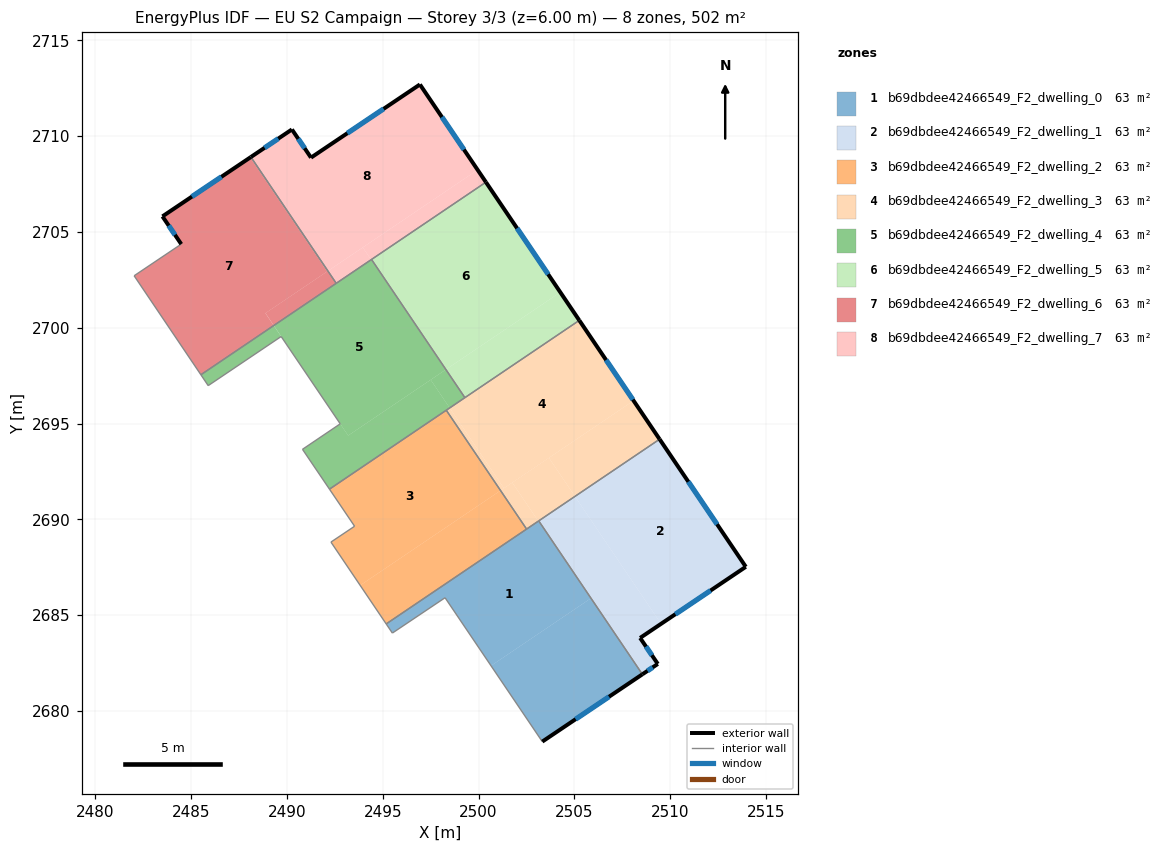
=== STOREY PLAN SPEC (per zone: floor XY polygon, exterior-wall plan segments, windows/doors) ===
zone 1: b69dbdee42466549_F2_dwelling_0  (62.7 m²)
  floor: (2503.12, 2689.90) (2505.85, 2685.87) (2500.65, 2682.36) (2498.25, 2685.91) (2495.50, 2684.06) (2495.18, 2684.54)
  floor: (2505.85, 2685.87) (2503.12, 2689.90) (2503.14, 2689.92) (2508.55, 2681.91) (2503.32, 2678.40) (2500.65, 2682.36)
  exterior wall: (2503.32, 2678.40) – (2508.55, 2681.91)  [6.3 m]
    window: (2505.07, 2679.57) – (2506.81, 2680.74)  [2.1 m²]
  interior walls: 6
zone 2: b69dbdee42466549_F2_dwelling_1  (62.7 m²)
  floor: (2509.45, 2694.18) (2513.95, 2687.52) (2509.52, 2684.55) (2505.03, 2691.20)
  floor: (2505.03, 2691.20) (2509.52, 2684.55) (2508.43, 2683.81) (2509.35, 2682.45) (2508.55, 2681.91) (2503.14, 2689.92)
  exterior wall: (2513.95, 2687.52) – (2509.45, 2694.18)  [8.0 m]
    window: (2512.45, 2689.74) – (2510.95, 2691.96)  [2.7 m²]
  exterior wall: (2508.43, 2683.81) – (2513.95, 2687.52)  [6.6 m]
    window: (2510.27, 2685.05) – (2512.11, 2686.28)  [2.2 m²]
  exterior wall: (2509.35, 2682.45) – (2508.43, 2683.81)  [1.6 m]
    window: (2509.05, 2682.91) – (2508.74, 2683.36)  [0.5 m²]
  exterior wall: (2508.55, 2681.91) – (2509.35, 2682.45)  [1.0 m]
    window: (2508.82, 2682.09) – (2509.08, 2682.27)  [0.3 m²]
  interior walls: 2
zone 3: b69dbdee42466549_F2_dwelling_2  (62.7 m²)
  floor: (2498.31, 2695.69) (2501.15, 2691.50) (2493.82, 2686.55) (2492.29, 2688.81) (2493.53, 2689.64) (2492.22, 2691.57)
  floor: (2501.15, 2691.50) (2502.50, 2689.49) (2495.18, 2684.54) (2493.82, 2686.55)
  interior walls: 6
zone 4: b69dbdee42466549_F2_dwelling_3  (62.7 m²)
  floor: (2505.26, 2700.38) (2508.09, 2696.19) (2501.32, 2691.62) (2498.49, 2695.81)
  floor: (2503.67, 2693.21) (2505.03, 2691.20) (2503.12, 2689.90) (2501.76, 2691.92)
  floor: (2498.49, 2695.81) (2501.32, 2691.62) (2501.15, 2691.50) (2498.31, 2695.69)
  floor: (2501.76, 2691.92) (2503.12, 2689.90) (2502.50, 2689.49) (2501.15, 2691.50)
  floor: (2508.09, 2696.19) (2509.45, 2694.18) (2505.03, 2691.20) (2503.67, 2693.21) (2501.76, 2691.92)
  exterior wall: (2509.45, 2694.18) – (2505.26, 2700.38)  [7.5 m]
    window: (2508.05, 2696.25) – (2506.65, 2698.32)  [2.5 m²]
  interior walls: 5
zone 5: b69dbdee42466549_F2_dwelling_4  (62.7 m²)
  floor: (2494.39, 2703.55) (2498.27, 2697.80) (2493.19, 2694.37) (2489.31, 2700.12)
  floor: (2489.31, 2700.11) (2489.70, 2699.54) (2485.89, 2696.98) (2485.51, 2697.54)
  floor: (2497.50, 2697.28) (2498.49, 2695.81) (2492.22, 2691.57) (2490.81, 2693.65) (2492.78, 2694.98) (2493.19, 2694.37)
  floor: (2498.29, 2697.82) (2499.28, 2696.35) (2498.49, 2695.81) (2497.50, 2697.28)
  floor: (2494.41, 2703.56) (2498.29, 2697.82) (2498.27, 2697.80) (2494.39, 2703.55)
  interior walls: 10
zone 6: b69dbdee42466549_F2_dwelling_5  (62.7 m²)
  floor: (2500.38, 2707.59) (2504.26, 2701.85) (2498.29, 2697.82) (2494.41, 2703.56)
  floor: (2504.26, 2701.85) (2505.26, 2700.38) (2499.28, 2696.35) (2498.29, 2697.82)
  exterior wall: (2505.26, 2700.38) – (2500.38, 2707.59)  [8.7 m]
    window: (2503.63, 2702.79) – (2502.01, 2705.19)  [2.9 m²]
  interior walls: 3
zone 7: b69dbdee42466549_F2_dwelling_6  (62.7 m²)
  floor: (2488.08, 2708.88) (2492.09, 2702.93) (2488.87, 2700.76) (2489.31, 2700.11) (2485.51, 2697.54) (2482.02, 2702.71) (2484.48, 2704.36) (2483.50, 2705.81)
  floor: (2488.12, 2708.91) (2492.14, 2702.96) (2492.09, 2702.93) (2488.08, 2708.88)
  floor: (2492.14, 2702.96) (2492.57, 2702.32) (2489.31, 2700.12) (2488.88, 2700.76)
  exterior wall: (2483.50, 2705.81) – (2484.48, 2704.36)  [1.7 m]
    window: (2483.83, 2705.33) – (2484.16, 2704.84)  [0.6 m²]
  exterior wall: (2488.12, 2708.91) – (2483.50, 2705.81)  [5.6 m]
    window: (2486.58, 2707.88) – (2485.04, 2706.84)  [1.9 m²]
  interior walls: 4
zone 8: b69dbdee42466549_F2_dwelling_7  (62.7 m²)
  floor: (2496.94, 2712.69) (2499.95, 2708.24) (2492.14, 2702.96) (2488.12, 2708.91) (2490.26, 2710.35) (2491.25, 2708.88)
  floor: (2493.96, 2704.19) (2494.39, 2703.55) (2492.57, 2702.32) (2492.14, 2702.96)
  floor: (2499.95, 2708.24) (2500.38, 2707.59) (2494.39, 2703.55) (2493.96, 2704.19)
  exterior wall: (2500.38, 2707.59) – (2496.94, 2712.69)  [6.2 m]
    window: (2499.23, 2709.29) – (2498.09, 2710.99)  [2.1 m²]
  exterior wall: (2490.26, 2710.35) – (2488.12, 2708.91)  [2.6 m]
    window: (2489.54, 2709.87) – (2488.83, 2709.39)  [0.9 m²]
  exterior wall: (2491.25, 2708.88) – (2490.26, 2710.35)  [1.8 m]
    window: (2490.92, 2709.37) – (2490.59, 2709.86)  [0.6 m²]
  exterior wall: (2496.94, 2712.69) – (2491.25, 2708.88)  [6.8 m]
    window: (2495.04, 2711.42) – (2493.15, 2710.15)  [2.3 m²]
  interior walls: 3

=== DERIVED (storey summary) ===
Building: EU S2 Campaign
Storey: 3 of 3  (floor level z = 6.00 m)
Storey gross floor area: 501.7 m²
Zones on this storey: 8
  - b69dbdee42466549_F2_dwelling_0: floor 62.7 m²; exterior wall 6.3 m (18.9 m²); 1 window(s) 2.1 m²; WWR 11.1%
  - b69dbdee42466549_F2_dwelling_1: floor 62.7 m²; exterior wall 17.3 m (51.9 m²); 4 window(s) 5.8 m²; WWR 11.1%
  - b69dbdee42466549_F2_dwelling_2: floor 62.7 m²
  - b69dbdee42466549_F2_dwelling_3: floor 62.7 m²; exterior wall 7.5 m (22.5 m²); 1 window(s) 2.5 m²; WWR 11.1%
  - b69dbdee42466549_F2_dwelling_4: floor 62.7 m²
  - b69dbdee42466549_F2_dwelling_5: floor 62.7 m²; exterior wall 8.7 m (26.1 m²); 1 window(s) 2.9 m²; WWR 11.1%
  - b69dbdee42466549_F2_dwelling_6: floor 62.7 m²; exterior wall 7.3 m (21.9 m²); 2 window(s) 2.4 m²; WWR 11.1%
  - b69dbdee42466549_F2_dwelling_7: floor 62.7 m²; exterior wall 17.4 m (52.1 m²); 4 window(s) 5.8 m²; WWR 11.1%
Zone adjacency (shared interzone walls):
  - b69dbdee42466549_F2_dwelling_0 ↔ b69dbdee42466549_F2_dwelling_1
  - b69dbdee42466549_F2_dwelling_0 ↔ b69dbdee42466549_F2_dwelling_2
  - b69dbdee42466549_F2_dwelling_0 ↔ b69dbdee42466549_F2_dwelling_3
  - b69dbdee42466549_F2_dwelling_1 ↔ b69dbdee42466549_F2_dwelling_3
  - b69dbdee42466549_F2_dwelling_2 ↔ b69dbdee42466549_F2_dwelling_3
  - b69dbdee42466549_F2_dwelling_2 ↔ b69dbdee42466549_F2_dwelling_4
  - b69dbdee42466549_F2_dwelling_3 ↔ b69dbdee42466549_F2_dwelling_4
  - b69dbdee42466549_F2_dwelling_3 ↔ b69dbdee42466549_F2_dwelling_5
  - b69dbdee42466549_F2_dwelling_4 ↔ b69dbdee42466549_F2_dwelling_5
  - b69dbdee42466549_F2_dwelling_4 ↔ b69dbdee42466549_F2_dwelling_6
  - b69dbdee42466549_F2_dwelling_4 ↔ b69dbdee42466549_F2_dwelling_7
  - b69dbdee42466549_F2_dwelling_5 ↔ b69dbdee42466549_F2_dwelling_7
  - b69dbdee42466549_F2_dwelling_6 ↔ b69dbdee42466549_F2_dwelling_7